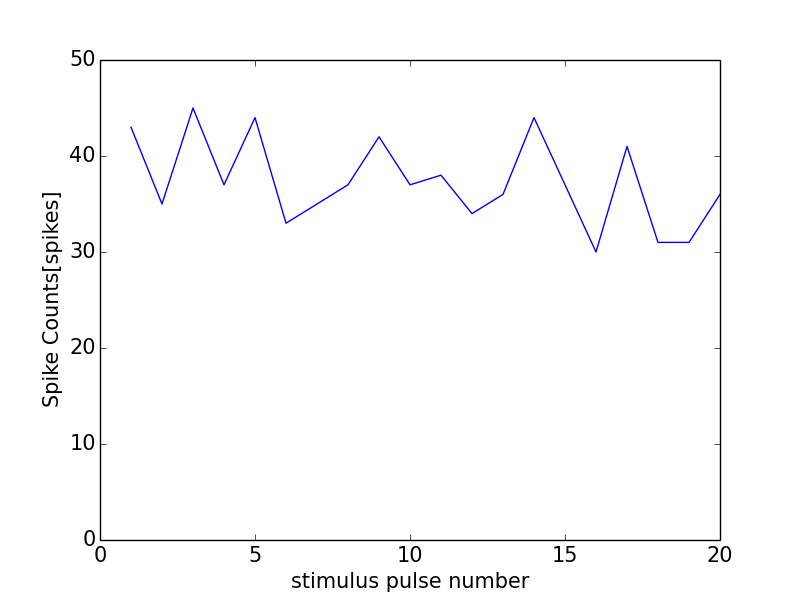

Source data for this figure (header and first rows):
0, 0.0
0, 0
1, 43
2, 35
3, 45
4, 37
5, 44
6, 33
7, 35
8, 37
9, 42
10, 37
11, 38
12, 34
13, 36
14, 44
15, 37
16, 30
17, 41
18, 31
19, 31
20, 36
21, 1
